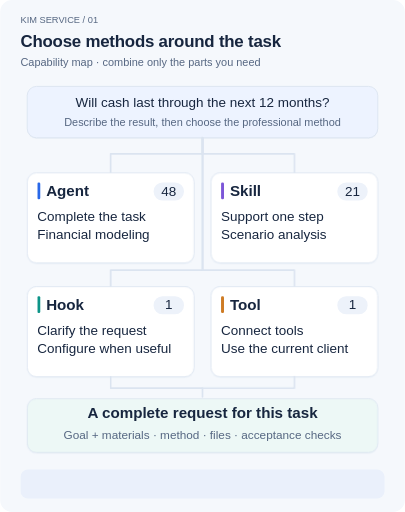
t = 0.00 s
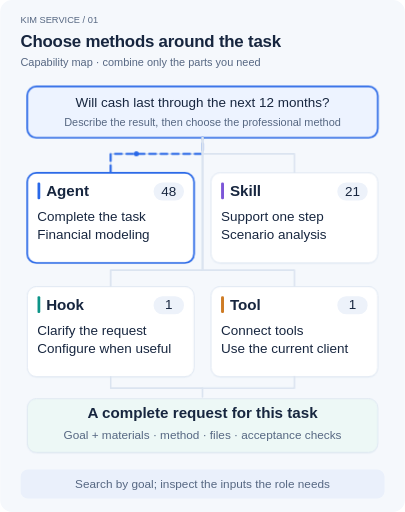
t = 1.75 s
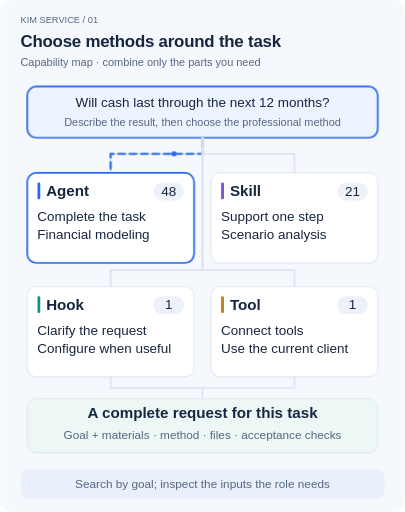
t = 3.65 s
t = 5.00 s: frame unchanged from t = 0.00 s, image omitted
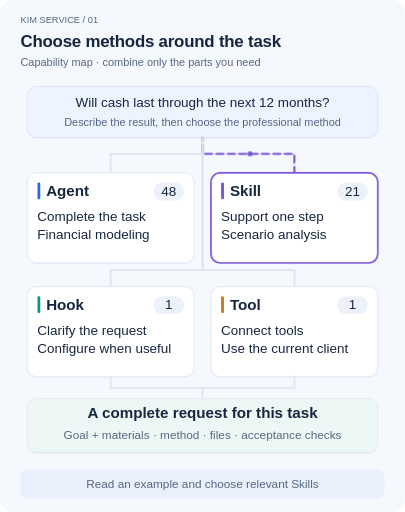
t = 6.75 s
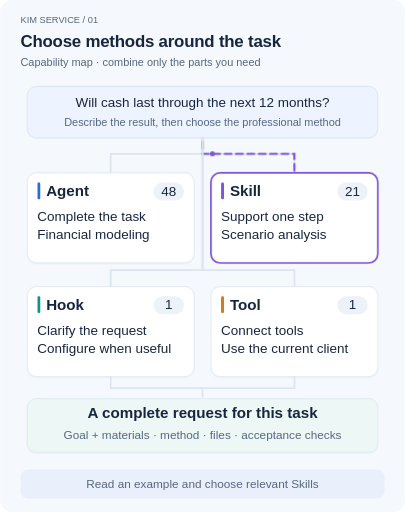
t = 8.65 s

The animated SVG that drew these frames (rendered in a browser with its animation timeline set to each time). Animation: 6 SMIL elements (animateMotion=6), 19 CSS @keyframes rules; frames cover the first 8.65 s, repeats indefinitely.

<?xml version="1.0" encoding="UTF-8"?>
<svg xmlns="http://www.w3.org/2000/svg" width="960" height="1215" viewBox="0 0 960 1215" role="img" aria-labelledby="title desc" lang="en">
<title id="title">Choose methods around the task</title><desc id="desc">Capability map · combine only the parts you need. Main steps and connections stay visible. Animation explains order and state changes; reduced motion displays the complete result.</desc>
<style>
    text{font-family:Arial,"Noto Sans CJK SC","Microsoft YaHei",sans-serif;fill:#17263f}
    .title{font-size:40px;font-weight:700;letter-spacing:-.5px}.sub{font-size:26px;fill:#566782}
    .label{font-size:36px;font-weight:700}.body{font-size:32px}.note{font-size:28px;fill:#566782}
    .tiny{font-size:22px;fill:#566782}.center{text-anchor:middle}
    .route{fill:none;stroke:#dbe4f0;stroke-width:4;stroke-linecap:round;stroke-linejoin:round}
    .focus{fill:none;stroke-width:4;opacity:0}.trail{fill:none;stroke-width:5;stroke-linecap:round;stroke-dasharray:16 11;opacity:0}
    .phase-copy,.moving-dot{opacity:0}.steady{opacity:0}.phase{animation-duration:20s;animation-iteration-count:infinite;animation-timing-function:linear;animation-fill-mode:both}
    .after{opacity:0;animation-duration:20s;animation-iteration-count:infinite}.before{animation-duration:20s;animation-iteration-count:infinite}.grow{transform-box:fill-box;transform-origin:left center;transform:scaleX(0);animation-duration:20s;animation-iteration-count:infinite}
    @keyframes done0{0%,4%{opacity:0}23%,97%{opacity:1}100%{opacity:0}}@keyframes pending0{0%,4%{opacity:1}23%,97%{opacity:0}100%{opacity:1}}@keyframes fill0{0%,2%{transform:scaleX(0)}23%,97%{transform:scaleX(1)}100%{transform:scaleX(0)}}.after.d0{animation-name:done0}.before.d0{animation-name:pending0}.grow.d0{animation-name:fill0}
@keyframes done1{0%,29%{opacity:0}48%,97%{opacity:1}100%{opacity:0}}@keyframes pending1{0%,29%{opacity:1}48%,97%{opacity:0}100%{opacity:1}}@keyframes fill1{0%,27%{transform:scaleX(0)}48%,97%{transform:scaleX(1)}100%{transform:scaleX(0)}}.after.d1{animation-name:done1}.before.d1{animation-name:pending1}.grow.d1{animation-name:fill1}
@keyframes done2{0%,54%{opacity:0}73%,97%{opacity:1}100%{opacity:0}}@keyframes pending2{0%,54%{opacity:1}73%,97%{opacity:0}100%{opacity:1}}@keyframes fill2{0%,52%{transform:scaleX(0)}73%,97%{transform:scaleX(1)}100%{transform:scaleX(0)}}.after.d2{animation-name:done2}.before.d2{animation-name:pending2}.grow.d2{animation-name:fill2}
@keyframes done3{0%,79%{opacity:0}94%,97%{opacity:1}100%{opacity:0}}@keyframes pending3{0%,79%{opacity:1}94%,97%{opacity:0}100%{opacity:1}}@keyframes fill3{0%,77%{transform:scaleX(0)}94%,97%{transform:scaleX(1)}100%{transform:scaleX(0)}}.after.d3{animation-name:done3}.before.d3{animation-name:pending3}.grow.d3{animation-name:fill3}
    @keyframes phase0{0%,0.000%{opacity:0}1.600%,23.400%{opacity:1}25.000%,100%{opacity:0}}.p0{animation-name:phase0}.trail.p0{animation-name:phase0,stream;animation-duration:20s,1.4s}
@keyframes phase1{0%,25.000%{opacity:0}26.600%,48.400%{opacity:1}50.000%,100%{opacity:0}}.p1{animation-name:phase1}.trail.p1{animation-name:phase1,stream;animation-duration:20s,1.4s}
@keyframes phase2{0%,50.000%{opacity:0}51.600%,73.400%{opacity:1}75.000%,100%{opacity:0}}.p2{animation-name:phase2}.trail.p2{animation-name:phase2,stream;animation-duration:20s,1.4s}
@keyframes phase3{0%,75.000%{opacity:0}76.600%,98.400%{opacity:1}100.000%,100%{opacity:0}}.p3{animation-name:phase3}.trail.p3{animation-name:phase3,stream;animation-duration:20s,1.4s}
    @keyframes stream{to{stroke-dashoffset:-54}}
    @keyframes field-wait{0%,69%{opacity:1}70%,98%{opacity:0}100%{opacity:1}}
    @keyframes field-ready{0%,71%{opacity:0}72%,97%{opacity:1}98%,100%{opacity:0}}
    .swap.before{animation-name:field-wait}.swap.after{animation-name:field-ready}
    @media(prefers-reduced-motion:reduce){.phase,.after,.before,.grow{animation:none}.focus{opacity:.28}.trail{display:none}.phase-copy{display:none}.steady,.after{opacity:1}.before,.moving-dot{display:none}.grow{transform:scaleX(1)}}
    @media print{.phase,.after,.before,.grow{animation:none}.focus{opacity:.28}.trail,.phase-copy,.before,.moving-dot{display:none}.steady,.after{opacity:1}.grow{transform:scaleX(1)}}
  </style>
<rect width="960" height="1215" rx="28" fill="#f5f8fc"/><text x="48" y="54" class="tiny">KIM SERVICE  /  01</text><text x="48" y="111" class="title">Choose methods around the task</text><text x="48" y="157" class="sub">Capability map · combine only the parts you need</text>
<rect x="64" y="208" width="832" height="122" rx="22" fill="#e8eef7" opacity=".7"/><rect x="64" y="205" width="832" height="122" rx="22" fill="#edf3ff" stroke="#dbe4f0" stroke-width="2"/><rect class="focus phase p0" x="64" y="205" width="832" height="122" rx="22" stroke="#2968e8"/><text x="480" y="253" class="body center">Will cash last through the next 12 months?</text><text x="480" y="298" class="sub center">Describe the result, then choose the professional method</text><path class="route" d="M480 327 V365 H262 V410"/><path class="trail phase p0" d="M480 327 V365 H262 V410" stroke="#2968e8"/><circle class="moving-dot phase p0" r="6" fill="#2968e8"><animateMotion path="M480 327 V365 H262 V410" dur="2.7s" repeatCount="indefinite"/></circle><path class="route" d="M480 327 V365 H698 V410"/><path class="trail phase p1" d="M480 327 V365 H698 V410" stroke="#7c56d8"/><circle class="moving-dot phase p1" r="6" fill="#7c56d8"><animateMotion path="M480 327 V365 H698 V410" dur="2.7s" repeatCount="indefinite"/></circle><path class="route" d="M480 327 V641 H262 V680"/><path class="trail phase p2" d="M480 327 V641 H262 V680" stroke="#0d9488"/><circle class="moving-dot phase p2" r="6" fill="#0d9488"><animateMotion path="M480 327 V641 H262 V680" dur="2.7s" repeatCount="indefinite"/></circle><path class="route" d="M480 327 V641 H698 V680"/><path class="trail phase p2" d="M480 327 V641 H698 V680" stroke="#ce7b24"/><circle class="moving-dot phase p2" r="6" fill="#ce7b24"><animateMotion path="M480 327 V641 H698 V680" dur="2.7s" repeatCount="indefinite"/></circle><rect x="64" y="413" width="396" height="214" rx="22" fill="#e8eef7" opacity=".7"/><rect x="64" y="410" width="396" height="214" rx="22" fill="#fff" stroke="#dbe4f0" stroke-width="2"/><rect class="focus phase p0" x="64" y="410" width="396" height="214" rx="22" stroke="#2968e8"/><rect x="88" y="433" width="7" height="40" rx="3" fill="#2968e8"/><text x="109" y="466" class="label">Agent</text><rect x="364" y="433" width="72" height="43" rx="21" fill="#edf2fa"/><text x="400" y="464" class="body center">48</text><text x="88" y="525" class="body">Complete the task</text><text x="88" y="568" class="body">Financial modeling</text><rect x="500" y="413" width="396" height="214" rx="22" fill="#e8eef7" opacity=".7"/><rect x="500" y="410" width="396" height="214" rx="22" fill="#fff" stroke="#dbe4f0" stroke-width="2"/><rect class="focus phase p1" x="500" y="410" width="396" height="214" rx="22" stroke="#7c56d8"/><rect x="524" y="433" width="7" height="40" rx="3" fill="#7c56d8"/><text x="545" y="466" class="label">Skill</text><rect x="800" y="433" width="72" height="43" rx="21" fill="#edf2fa"/><text x="836" y="464" class="body center">21</text><text x="524" y="525" class="body">Support one step</text><text x="524" y="568" class="body">Scenario analysis</text><rect x="64" y="683" width="396" height="214" rx="22" fill="#e8eef7" opacity=".7"/><rect x="64" y="680" width="396" height="214" rx="22" fill="#fff" stroke="#dbe4f0" stroke-width="2"/><rect class="focus phase p2" x="64" y="680" width="396" height="214" rx="22" stroke="#0d9488"/><rect x="88" y="703" width="7" height="40" rx="3" fill="#0d9488"/><text x="109" y="736" class="label">Hook</text><rect x="364" y="703" width="72" height="43" rx="21" fill="#edf2fa"/><text x="400" y="734" class="body center">1</text><text x="88" y="795" class="body">Clarify the request</text><text x="88" y="838" class="body">Configure when useful</text><rect x="500" y="683" width="396" height="214" rx="22" fill="#e8eef7" opacity=".7"/><rect x="500" y="680" width="396" height="214" rx="22" fill="#fff" stroke="#dbe4f0" stroke-width="2"/><rect class="focus phase p2" x="500" y="680" width="396" height="214" rx="22" stroke="#ce7b24"/><rect x="524" y="703" width="7" height="40" rx="3" fill="#ce7b24"/><text x="545" y="736" class="label">Tool</text><rect x="800" y="703" width="72" height="43" rx="21" fill="#edf2fa"/><text x="836" y="734" class="body center">1</text><text x="524" y="795" class="body">Connect tools</text><text x="524" y="838" class="body">Use the current client</text><path class="route" d="M262 894 V921 H480 V942"/><path class="trail phase p3" d="M262 894 V921 H480 V942" stroke="#0d9488"/><circle class="moving-dot phase p3" r="6" fill="#0d9488"><animateMotion path="M262 894 V921 H480 V942" dur="2.7s" repeatCount="indefinite"/></circle><path class="route" d="M698 894 V921 H480"/><path class="trail phase p3" d="M698 894 V921 H480" stroke="#0d9488"/><circle class="moving-dot phase p3" r="6" fill="#0d9488"><animateMotion path="M698 894 V921 H480" dur="2.7s" repeatCount="indefinite"/></circle><rect x="64" y="949" width="832" height="128" rx="22" fill="#e8eef7" opacity=".7"/><rect x="64" y="946" width="832" height="128" rx="22" fill="#edf8f6" stroke="#dbe4f0" stroke-width="2"/><rect class="focus phase p3" x="64" y="946" width="832" height="128" rx="22" stroke="#0d9488"/><text x="480" y="993" class="label center">A complete request for this task</text><text x="480" y="1041" class="note center">Goal + materials · method · files · acceptance checks</text><rect x="48" y="1114" width="864" height="69" rx="18" fill="#eaf0fb"/><text x="480" y="1158" class="note center steady">Select only the methods and materials this task needs</text><text x="480" y="1158" class="note center phase-copy phase p0">Search by goal; inspect the inputs the role needs</text><text x="480" y="1158" class="note center phase-copy phase p1">Read an example and choose relevant Skills</text><text x="480" y="1158" class="note center phase-copy phase p2">Configure Hooks and tools when useful</text><text x="480" y="1158" class="note center phase-copy phase p3">Combine the goal, materials, and method</text>
</svg>
